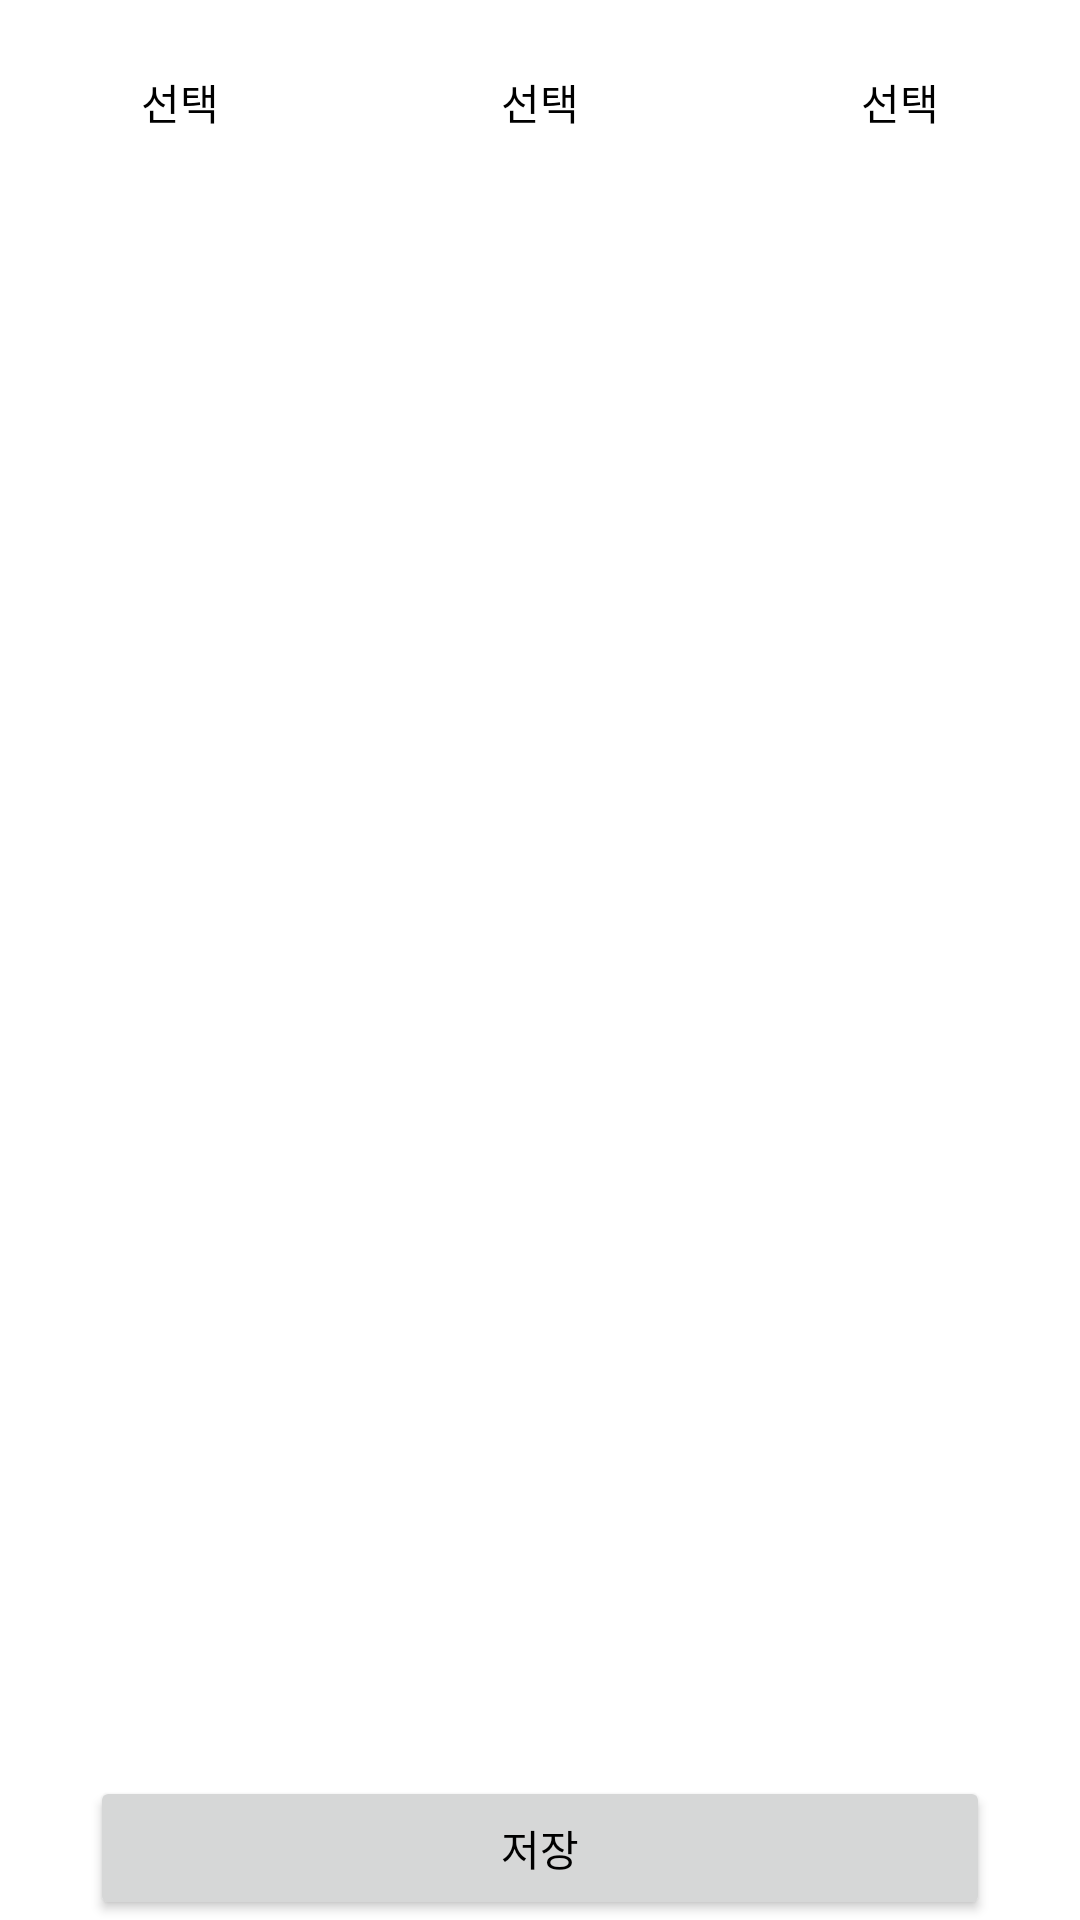

Layout XML and referenced resources for this Android screen:
<!-- AndroidManifest.xml: application theme Theme.ECC_Project -->
<!-- res/layout/acticity_evaluate_pretest.xml -->
<?xml version="1.0" encoding="utf-8"?>
<LinearLayout xmlns:android="http://schemas.android.com/apk/res/android"
    android:layout_width="match_parent"
    android:layout_height="match_parent"
    android:orientation="vertical">
        <LinearLayout android:layout_width="match_parent" android:layout_height="wrap_content" android:orientation="horizontal">
                <androidx.appcompat.widget.AppCompatButton android:layout_width="wrap_content" android:layout_height="wrap_content" android:layout_margin="10dp" android:background="@drawable/radius" android:layout_weight="1" android:text="선택" android:textColor="@color/black" android:drawableRight="@drawable/ic_baseline_arrow_drop_down_24"/>
                <androidx.appcompat.widget.AppCompatButton android:layout_width="wrap_content" android:layout_height="wrap_content" android:layout_margin="10dp" android:background="@drawable/radius" android:layout_weight="1" android:text="선택" android:textColor="@color/black" android:drawableRight="@drawable/ic_baseline_arrow_drop_down_24"/>
                <androidx.appcompat.widget.AppCompatButton android:layout_width="wrap_content" android:layout_height="wrap_content" android:layout_margin="10dp" android:background="@drawable/radius" android:layout_weight="1" android:text="선택" android:textColor="@color/black" android:drawableRight="@drawable/ic_baseline_arrow_drop_down_24"/>
        </LinearLayout>

        <androidx.recyclerview.widget.RecyclerView
            android:id="@+id/evaluationRecyclerView"
            android:layout_width="match_parent"
            android:layout_height="match_parent"
            android:layout_weight="10"
            android:scrollbarFadeDuration="0"
            android:scrollbarSize="5dp"
            android:scrollbarThumbVertical="@color/purple_500"
            android:scrollbars="vertical" />
        <Button
            android:layout_width="300dp"
            android:layout_height="wrap_content"
            android:layout_gravity="center"
            android:text="저장"/>


</LinearLayout>
<!-- resources referenced by this layout -->
<resources>
  <color name="black">#FF000000</color>
  <color name="purple_500">#FF6200EE</color>
  <style name="Theme.ECC_Project" parent="Theme.MaterialComponents.DayNight.DarkActionBar">
          
          <item name="colorPrimary">@color/blue_500</item>
          <item name="colorPrimaryVariant">@color/blue_200</item>
          <item name="colorOnPrimary">@color/white</item>
          
          <item name="colorSecondary">@color/gray_200</item>
          <item name="colorSecondaryVariant">@color/gray_500</item>
          <item name="colorOnSecondary">@color/black</item>
          
          <item name="android:statusBarColor" tools:targetApi="l">?attr/colorPrimaryVariant</item>
          
          <item name="android:textColor">@color/black</item>
      </style>
  <color name="blue_500">#0071BC</color>
  <color name="blue_200">#2DA4F2</color>
  <color name="white">#FFFFFFFF</color>
  <color name="gray_200">#A3B4BF</color>
  <color name="gray_500">#778995</color>
</resources>
